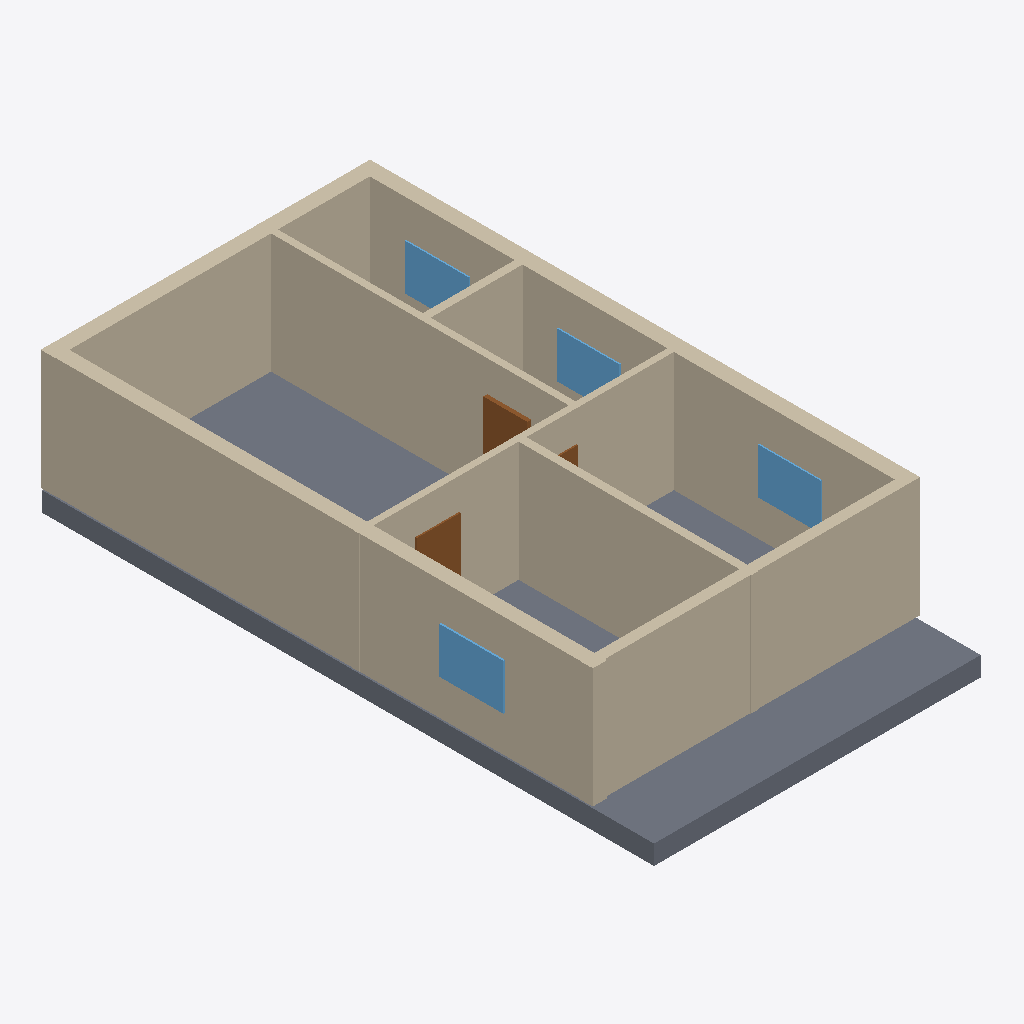
Isometric view of an IFC building model (IFC-SPF (STEP), schema IFC4, length unit millimetre), seen from the south-west, elements coloured by IFC class: 8 walls (beige), 4 windows (light blue), 3 doors (brown), 1 slab (grey).
Extent 8.0 m × 14.9 m × 3.4 m (x, y, z). Elements (19): 8 IfcWall, 6 IfcDoor, 4 IfcWindow, 1 IfcSlab.

HEADER;
FILE_DESCRIPTION(('ViewDefinition[DesignTransferView]'),'2;1');
FILE_NAME('/dev/null','2026-11-14T09:48:54+02:00',(''),(''),'IfcOpenShell 0.9.0.post1','IfcOpenShell 0.9.0.post1','Nobody');
FILE_SCHEMA(('IFC4'));
ENDSEC;
DATA;
#1=IFCPROJECT('0UJ3IOy0nE7e8yk_28uZdo',$,'plan2ifc',$,$,$,$,(#10),#5);
#12=IFCSITE('0_rGZ2Mfb1DOj0QDm1d5op',$,'Site',$,$,$,$,$,$,$,$,$,$,$);
#13=IFCBUILDING('2zn8$SSAHBKeuWA37q7FGl',$,'Building',$,$,$,$,$,$,$,$,$);
#14=IFCBUILDINGSTOREY('1uigX6qin8lx_2jKOrBK3v',$,'Level 0',$,$,$,$,$,$,$);
#107=IFCWALL('1UO0CSIyL0fA1iRb5AGVhA',$,'Wall',$,$,#128,#118,$,$);
#415=IFCSLAB('3riIPxdmL9RubC4slWYaZR',$,'Slab',$,$,#432,#422,$,$);
#85=IFCWALL('2Kf_FF$8r2WOXH_$PPN5pI',$,'Wall',$,$,#106,#96,$,$);
#151=IFCWALL('1Jg3EOaHHCC8KdsRPaPAQG',$,'Wall',$,$,#172,#162,$,$);
#129=IFCWALL('1HSAlGbt1CXAH0bhCzUYhN',$,'Wall',$,$,#150,#140,$,$);
#18=IFCWALL('3QODOyt9T8x9YEvlrK$F9y',$,'Wall',$,$,#40,#29,$,$);
#173=IFCWALL('0Ys9XHfCrEHBbCY8_eTWat',$,'Wall',$,$,#194,#184,$,$);
#63=IFCWALL('0mVhDAGg95nu6KTmfBdrLF',$,'Wall',$,$,#84,#74,$,$);
#41=IFCWALL('0aZ7cJi_P28x45obmsnZXq',$,'Wall',$,$,#62,#52,$,$);
#371=IFCWINDOW('2ZrPlwLgP8AenRyThzAyg0',$,'Window',$,$,#392,#382,$,$,$,$,$,$);
#393=IFCWINDOW('3u8BIps5jAwuLgJn$xRR4G',$,'Window',$,$,#414,#404,$,$,$,$,$,$);
#349=IFCWINDOW('0GPtbihqH8KQPFlPRHI48M',$,'Window',$,$,#370,#360,$,$,$,$,$,$);
#327=IFCWINDOW('1opqvUS9v9ahP0DwdPC1d4',$,'Window',$,$,#348,#338,$,$,$,$,$,$);
#261=IFCDOOR('1e5IioR_L6ChUulYRbBpyD',$,'Door',$,$,#282,#272,$,$,$,$,$,$);
#239=IFCDOOR('2cjrfNi_LABeRqhad_gK4H',$,'Door',$,$,#260,#250,$,$,$,$,$,$);
#283=IFCDOOR('3atTvPuvrA7v3ny3vtvHKM',$,'Door',$,$,#304,#294,$,$,$,$,$,$);
ENDSEC;
